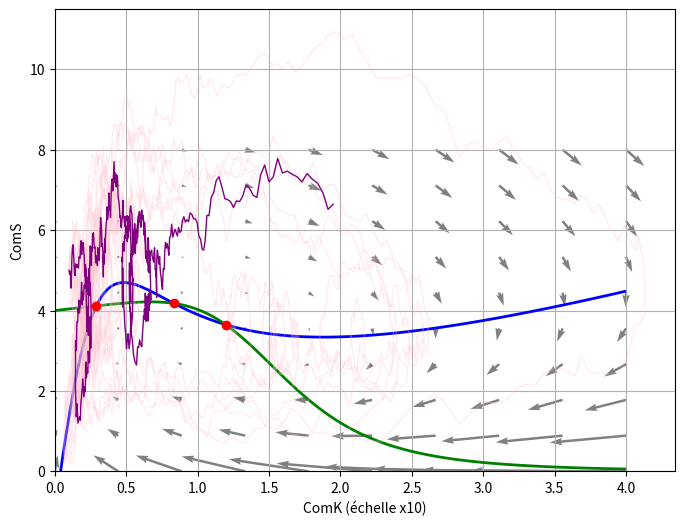
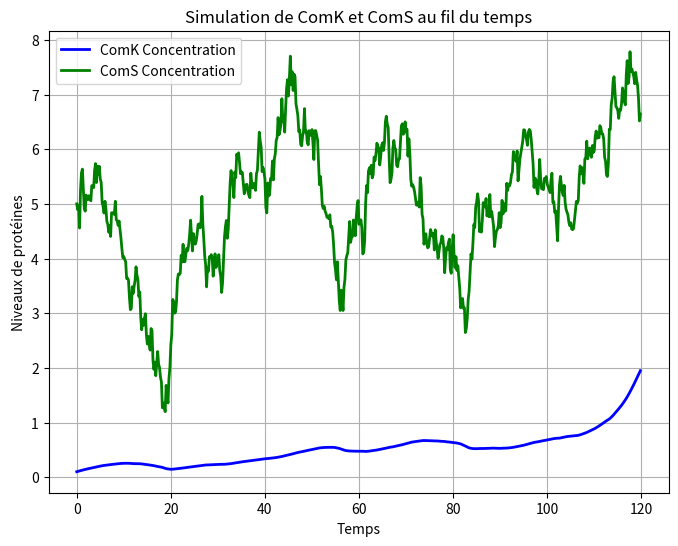

Source code (Python) for these figures, in order:
import numpy as np
import matplotlib.pyplot as plt
from scipy.optimize import fsolve

# Paramètres du système
ak = 0.004
k0 = 0.2
k1 = 0.222
n = 2
p = 5

def ComK(K, S, bk):
    return ak + ((bk * (K)**n) / (k0**n + (K)**n)) - (K / (1 + K + S))

def ComS(K, S, bs):
    return (bs / (1 + ((K)/k1)**p)) - (S / (1 + K + S))

def simulate_system(bk, bs, k0, s0, t_end, dt):
    t = np.arange(0, t_end, dt)
    n = len(t)
    k = np.zeros(n)
    s = np.zeros(n)
    k[0] = k0
    s[0] = s0
    noise_amplitude = 0.5

    for i in range(1, n):
        dk_dt = ComK(k[i-1], s[i-1], bk)
        ds_dt = ComS(k[i-1], s[i-1], bs)
        noise_s = np.random.normal(0, noise_amplitude)
        k[i] = k[i-1] + dk_dt * dt
        s[i] = s[i-1] + ds_dt * dt + noise_s * np.sqrt(dt)

    return k, s, t

def equations(vars):
    k, s = vars
    return [ComK(k, s, BK), ComS(k, s, BS)]

# Estimations initiales pour trouver les intersections
initial_guesses = [
    [0.029, 4.1],
    [0.08, 4.2],
    [0.12, 3.8]
]

def plot_nullclines_and_trajectory(k, s, t_end, dt, mult_K):
    k_vals = np.linspace(0, 4, 1000)
    s_vals = np.linspace(0, 8, 1000)
    k_grid, s_grid = np.meshgrid(k_vals / mult_K, s_vals)
    dk_dt = ComK(k_grid, s_grid, BK)
    ds_dt = ComS(k_grid, s_grid, BS)

    plt.figure(figsize=(8, 6))
    plt.contour(k_grid * mult_K, s_grid, dk_dt, levels=[0], colors='blue', linewidths=2)
    plt.contour(k_grid * mult_K, s_grid, ds_dt, levels=[0], colors='green', linewidths=2)

    k_vector = np.linspace(0, 4, 10)
    s_vector = np.linspace(0, 8, 10)
    k_vec, s_vec = np.meshgrid(k_vector / mult_K, s_vector)
    dk_dt_vec = ComK(k_vec, s_vec, BK)
    ds_dt_vec = ComS(k_vec, s_vec, BS)
    plt.quiver(k_vec * mult_K, s_vec, dk_dt_vec * mult_K, ds_dt_vec, scale=2, color='gray', scale_units='xy', angles='xy', width=0.004)

    # Ajouter plusieurs simulations en rose transparent
    num_simulations = 10
    for _ in range(num_simulations):
        k_sim, s_sim, _ = simulate_system(BK, BS, K0, S0, T_END, DT)
        plt.plot(k_sim * mult_K, s_sim, color='pink', alpha=0.3, linewidth=1)

    # Tracer la trajectoire principale en violet
    plt.plot(k * mult_K, s, color='purple', linewidth=1)

    intersections = []
    for guess in initial_guesses:
        intersection = fsolve(equations, guess)
        intersections.append(intersection)
    print("a")
    print(intersection)
    for intersection in intersections:
        plt.plot(intersection[0] * 10, intersection[1], 'ro')

    plt.xlabel('ComK (échelle x10)')
    plt.ylabel('ComS')
    plt.grid(True)

    plt.savefig('Fig3_simu', dpi=300)
    plt.show()

def plot_time_series(k, s, t_end, dt):
    plt.figure(figsize=(8, 6))
    plt.plot(np.arange(0, t_end, dt), k * 10, label='ComK Concentration', color='blue', linewidth=2)
    plt.plot(np.arange(0, t_end, dt), s, label='ComS Concentration', color='green', linewidth=2)
    plt.xlabel('Temps')
    plt.ylabel('Niveaux de protéines')
    plt.title('Simulation de ComK et ComS au fil du temps')
    plt.legend()
    plt.grid(True)
    plt.savefig('simulation_trajectory.png', dpi=300)
    plt.show()

# Paramètres de la simulation
BK = 0.08
BS = 0.80
K0 = 0.01
S0 = 5
T_END = 120
DT = 0.2

k, s, t = simulate_system(BK, BS, K0, S0, T_END, DT)
plot_nullclines_and_trajectory(k, s, T_END, DT, 10)
plot_time_series(k, s, T_END, DT)

print(f"Valeur maximale de ComS atteinte : S_max = {max(s):.3f}")
